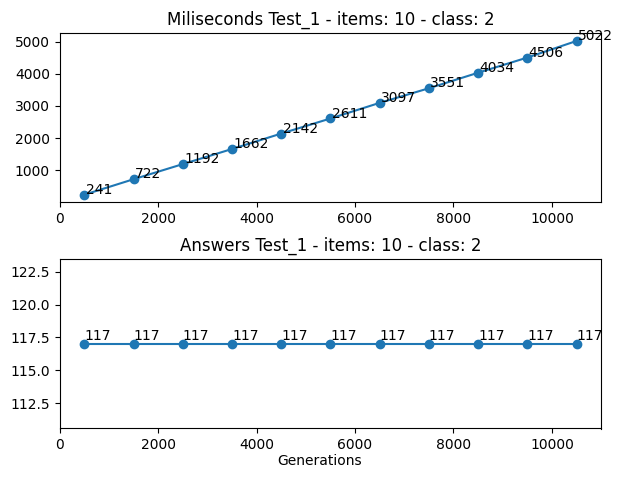

Data behind this chart, as committed beside it:
Generations, Loop, Times (miliseconds), Answer
500, 730062, 241, 117
1500, 2920282, 722, 117
2500, 6575273, 1192, 117
3500, 11688098, 1662, 117
4500, 18260406, 2142, 117
5500, 26294990, 2611, 117
6500, 35789356, 3097, 117
7500, 46742237, 3551, 117
8500, 59157142, 4034, 117
9500, 73031647, 4506, 117
10500, 88367834, 5022, 117
